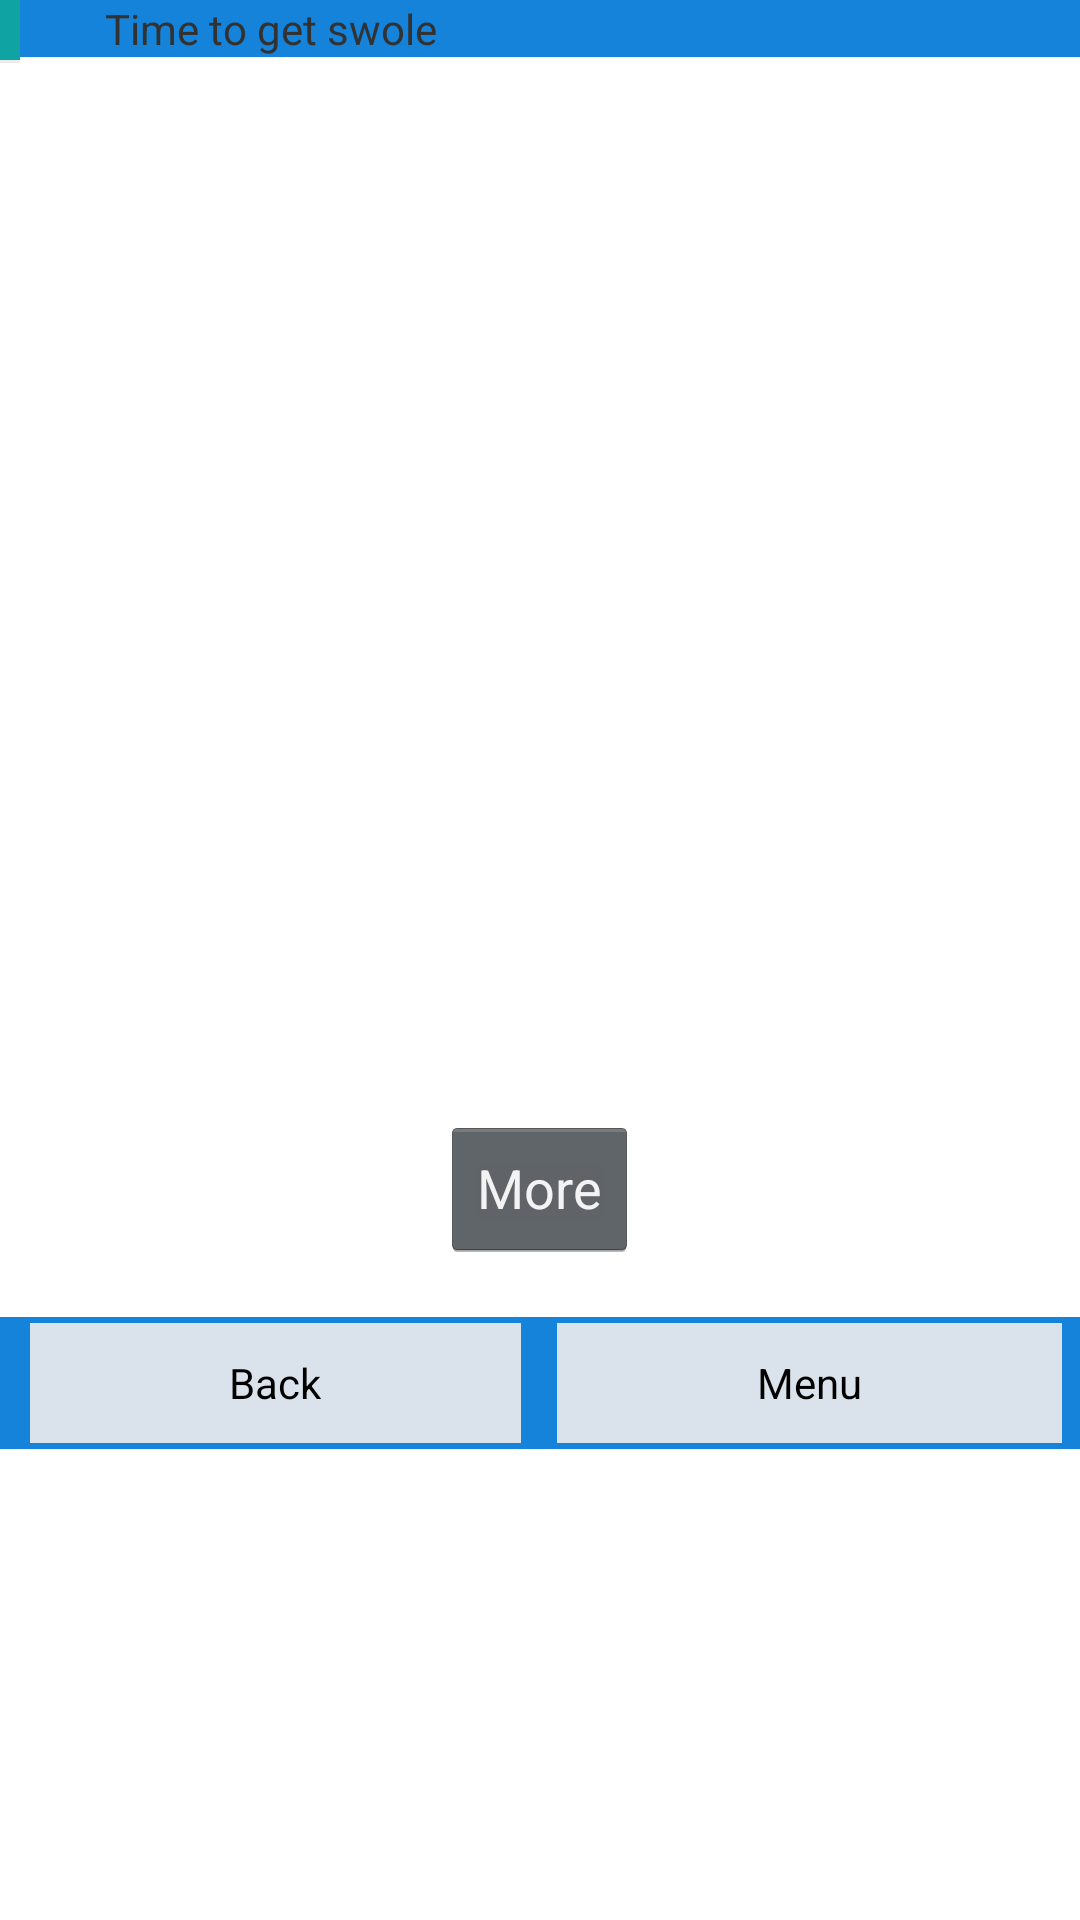

Layout XML and referenced resources for this Android screen:
<!-- AndroidManifest.xml: application theme AppTheme -->
<!-- res/layout/workingout_exercise.xml -->
<LinearLayout xmlns:android="http://schemas.android.com/apk/res/android"
    android:id="@+id/workingout_routine"
    android:layout_width="fill_parent"
    android:layout_height="fill_parent"
    android:orientation="vertical"
     >

<RelativeLayout
    android:id="@+id/workingout_routine"
    android:layout_width="fill_parent"
    android:layout_height="439dp" >


	    
    <include layout="@layout/header"/>
    
    <LinearLayout
        android:id="@+id/working_out_topbar"
        android:layout_width="fill_parent"
        android:layout_height="30dp"
        android:orientation="horizontal" >

        
        
    </LinearLayout>
    
    <HorizontalScrollView
        android:id="@+id/horizontalScrollView1"
        android:layout_width="fill_parent"
        android:layout_height="339dp" >

            <LinearLayout
                android:id="@+id/linear_scroll"
                android:layout_width="fill_parent"
                android:layout_height="fill_parent"
                android:orientation="vertical" >
        
                    <include layout="@layout/columnheader"/>
                 
                    
                    <View android:layout_width="fill_parent"
                        android:layout_height="1dip"
                        android:background="?android:attr/listDivider" />
                
                    <ListView
                        android:id="@+id/workingout_ex_listView"
                        android:layout_width="wrap_content"
                        android:layout_height="392dp"
                        android:orientation="horizontal" >
                    </ListView>
                   
            </LinearLayout>
            
    </HorizontalScrollView>
    
    	<SlidingDrawer
                android:id="@+id/workingout_slidingDrawer"
                android:layout_width="match_parent"
                android:layout_height="420dp"
                android:content="@+id/workingout_slidingdrawer_content"
                android:handle="@+id/workingout_handle" >

            <Button
                android:id="@+id/workingout_handle"
                android:layout_width="wrap_content"
                android:layout_height="wrap_content"
                android:theme="@android:style/Theme.Holo"
                android:text="More" />

            <LinearLayout
                android:id="@+id/workingout_slidingdrawer_content"
                android:layout_width="match_parent"
                android:layout_height="387dp"
                android:orientation="vertical" >
                
                <Button
	                android:id="@+id/workingout_newworkout_button"
	                android:layout_width="wrap_content"
	                android:layout_height="wrap_content"
	                android:text="Add" />
                
                <Button
	                android:id="@+id/workingout_finishworkout_button"
	                android:layout_width="wrap_content"
	                android:layout_height="wrap_content"
	                android:text="Finish" />
                
                <Button
	                android:id="@+id/workingout_deleteworkout_button"
	                android:layout_width="wrap_content"
	                android:layout_height="wrap_content"
	                android:text="Delete" />
                
            </LinearLayout>
        </SlidingDrawer>
        
    	</RelativeLayout>

     <include
         android:layout_height="24dp"
         android:layout_alignParentLeft="true"
         android:layout_below="@+id/workingout_slidingDrawer"
         layout="@layout/footer" />

</LinearLayout>
<!-- res/layout/header.xml (included above) -->
<?xml version="1.0" encoding="utf-8"?>
    <LinearLayout xmlns:android="http://schemas.android.com/apk/res/android"
        android:id="@+id/header"
        android:layout_width="fill_parent"
        android:layout_height="wrap_content"
        android:orientation = "horizontal"
        android:background="#1483D9">

        <TextView
            android:id="@+id/status_bar"
            android:layout_width="fill_parent"
            android:layout_height="wrap_content"
            android:layout_marginLeft="4dip"
            android:layout_marginRight="4dip"
            android:layout_weight="1"
            android:gravity="center"
            android:orientation="horizontal"
            android:text="Time to get swole" />

        <TextView android:id="@+id/username"
            android:layout_height="wrap_content"
            android:layout_width="fill_parent"
            android:layout_marginRight="4dip"
        	android:layout_marginLeft="4dip"
            android:text=""
            android:gravity="center"
            android:layout_weight="1"
            android:orientation="horizontal"
        />
    </LinearLayout>
<!-- res/layout/columnheader.xml (included above) -->
<?xml version="1.0" encoding="utf-8"?>
                    <LinearLayout
                        xmlns:android="http://schemas.android.com/apk/res/android"
                        android:id="@+id/col_header"
                        android:layout_width="match_parent"
                        android:layout_height="wrap_content"
                        android:background="#10A3A3" >
						
                        <TextView android:id="@+id/col0"
                            android:layout_height="fill_parent"
                            android:layout_width="wrap_content"
                            android:text=""
                            android:gravity="left|center_vertical"
                            android:width="50dip"
                            android:height="20dip"
                        />
                        
                        <TextView android:id="@+id/col1"
                            android:layout_height="fill_parent"
                            android:layout_width="wrap_content"
                            android:text=""
                            android:gravity="left|center_vertical"
                            android:width="100dip"
                            android:height="20dip"
                        />
                        <TextView android:id="@+id/col2"
                            android:layout_height="fill_parent"
                            android:layout_width="wrap_content"
                            android:text=""
                            android:gravity="left|center_vertical"
                            android:width="100dip"
                            android:height="20dip"
                        />
                        <TextView android:id="@+id/col3"
                            android:layout_height="fill_parent"
                            android:layout_width="wrap_content"
                            android:text=""
                            android:gravity="left|center_vertical"
                            android:width="100dip"
                            android:height="20dip"
                        />
                        <TextView android:id="@+id/col4"
                            android:layout_height="fill_parent"
                            android:layout_width="wrap_content"
                            android:text=""
                            android:gravity="left|center_vertical"
                            android:width="100dip"
                            android:height="20dip"
                        />
                        <TextView android:id="@+id/col5"
                            android:layout_height="fill_parent"
                            android:layout_width="wrap_content"
                            android:text=""
                            android:gravity="left|center_vertical"
                            android:width="100dip"
                            android:height="20dip"
                            android:visibility="invisible"
                        />
                    </LinearLayout>
<!-- res/layout/footer.xml (included above) -->
<?xml version="1.0" encoding="utf-8"?>
    <LinearLayout
        xmlns:android="http://schemas.android.com/apk/res/android"
        android:id="@+id/footer"
        android:layout_width="fill_parent"
        android:layout_height="wrap_content"
        android:background="#1483D9"
        android:paddingBottom="2dip"
        android:paddingLeft="2dip"
        android:paddingRight="2dip"
        android:paddingTop="2dip" >

    	<Button
    	    android:id="@+id/button_back_footer"
    	    android:layout_width="wrap_content"
    	    android:layout_height="40dip"
    	    android:layout_alignParentBottom="true"
    	    android:layout_centerHorizontal="true"
    	    android:onClick="gotoBack"
    	    android:orientation="horizontal"
    	    android:background="#DAE3EB"
    	    android:layout_marginRight="4dip"
        	android:layout_marginLeft="8dip"
        	android:layout_weight="1"
    	    android:text="Back" />

    	<Button
	        android:id="@+id/button_login"
        	android:layout_width="wrap_content"
        	android:layout_height="40dip"
        	android:orientation="horizontal"
        	android:onClick="gotoMenu"
        	android:background="#DAE3EB"
        	android:layout_marginRight="4dip"
        	android:layout_marginLeft="8dip"
        	android:layout_weight="1"
        	android:text="Menu" />
    </LinearLayout>
<!-- resources referenced by this layout -->
<resources>
  <style name="AppTheme" parent="AppBaseTheme">
          
      </style>
  <style name="AppBaseTheme" parent="android:Theme.Light">
          
      </style>
</resources>
